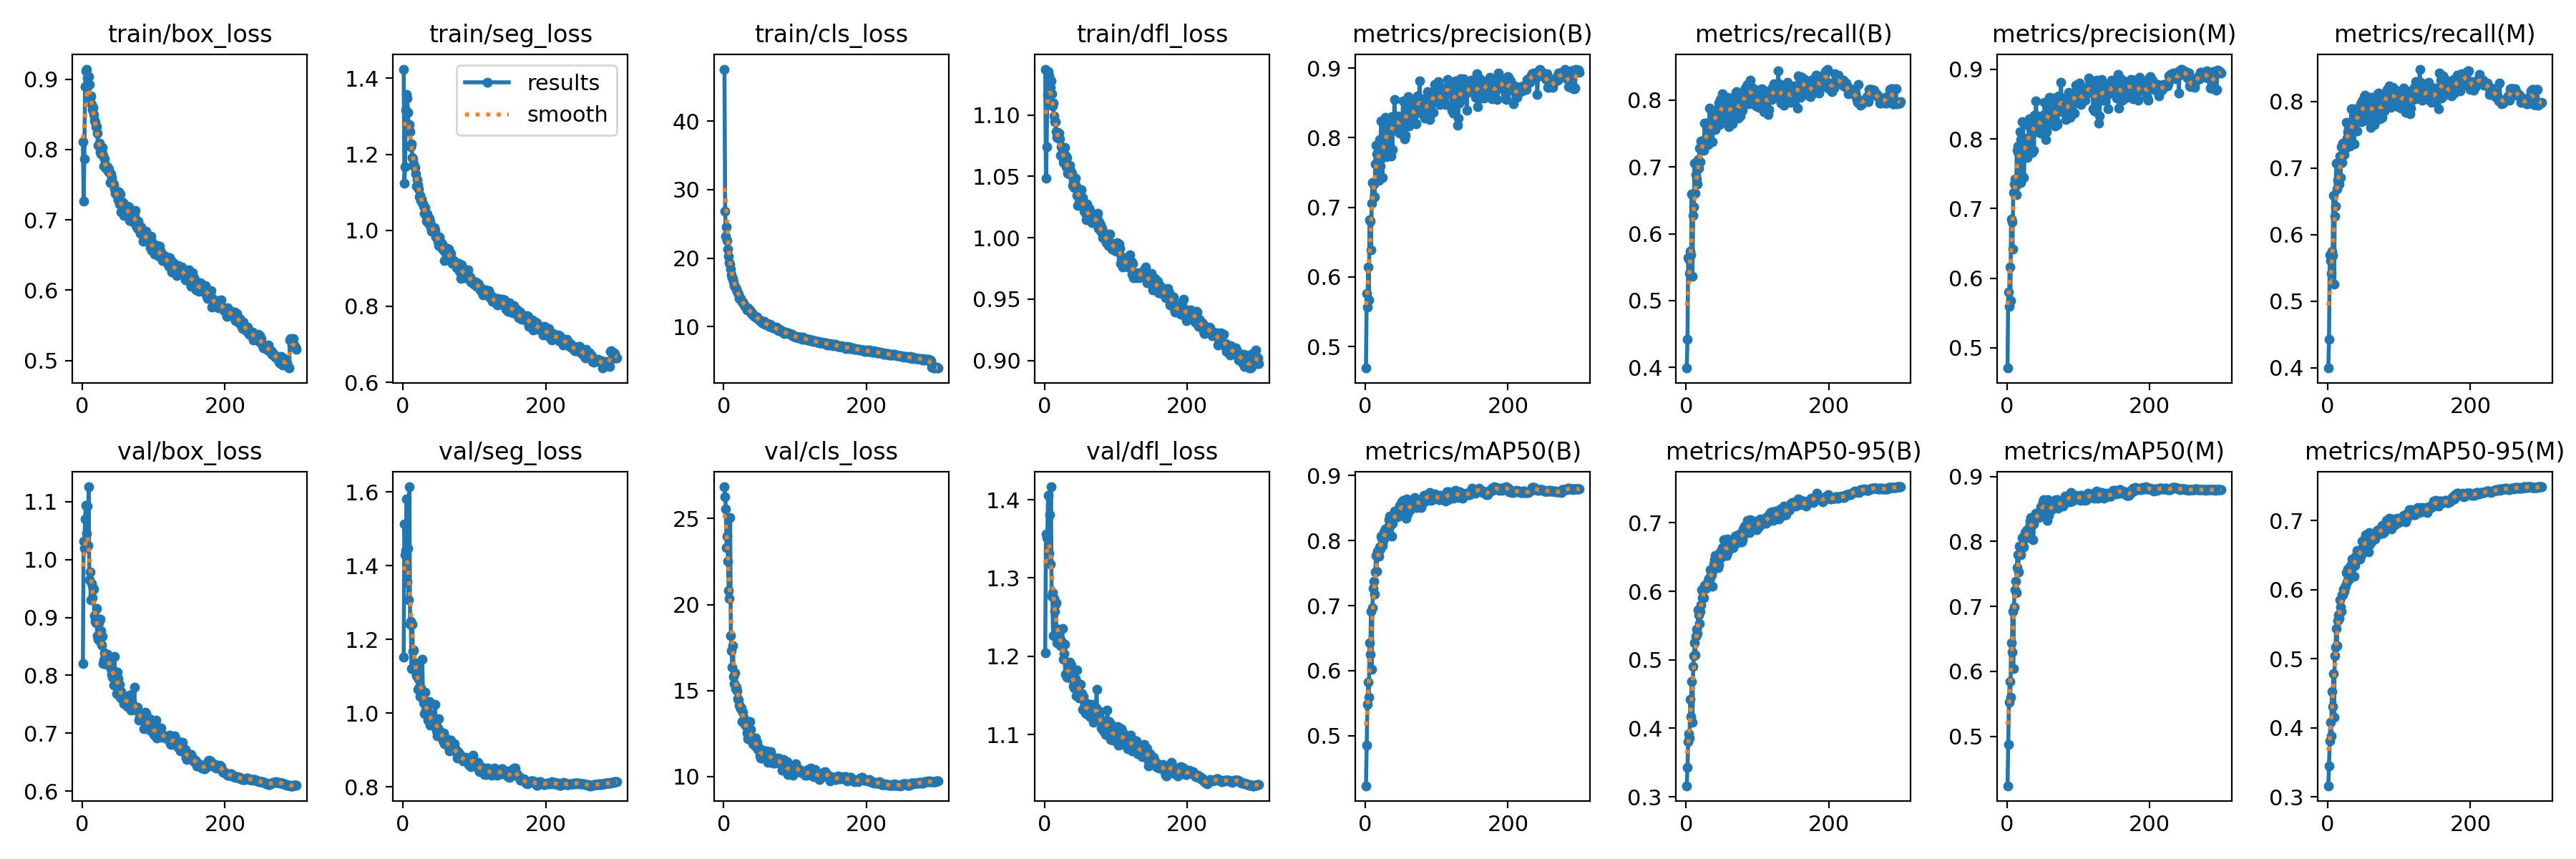

The data file committed next to this chart (first rows):
epoch, train/box_loss, train/seg_loss, train/cls_loss, train/dfl_loss, metrics/precision(B), metrics/recall(B), metrics/mAP50(B), metrics/mAP50-95(B), metrics/precision(M), metrics/recall(M), metrics/mAP50(M), metrics/mAP50-95(M), val/box_loss, val/seg_loss, val/cls_loss, val/dfl_loss, lr/pg0, lr/pg1, lr/pg2
1, 0.8108, 1.424, 47.61, 1.137, 0.4692, 0.3989, 0.4231, 0.3161, 0.471, 0.3994, 0.424, 0.3162, 0.8208, 1.152, 26.85, 1.205, 0.07006, 0.003326, 0.003326
2, 0.7266, 1.125, 26.88, 1.048, 0.5768, 0.4415, 0.4854, 0.3432, 0.5799, 0.4423, 0.4876, 0.3454, 1.032, 1.513, 26.26, 1.356, 0.04004, 0.006638, 0.006638
3, 0.7866, 1.167, 23.25, 1.074, 0.557, 0.5644, 0.5485, 0.3806, 0.5592, 0.5692, 0.5526, 0.3812, 1.02, 1.429, 25.58, 1.351, 0.009997, 0.009927, 0.009927
4, 0.8896, 1.317, 24.6, 1.117, 0.6147, 0.562, 0.5818, 0.3924, 0.6158, 0.5605, 0.5841, 0.4083, 1.07, 1.44, 23.3, 1.354, 0.009901, 0.009901, 0.009901
5, 0.9116, 1.358, 22.57, 1.135, 0.5675, 0.5407, 0.5595, 0.3861, 0.5679, 0.5411, 0.5598, 0.3888, 1.094, 1.581, 24, 1.406, 0.009901, 0.009901, 0.009901
6, 0.9142, 1.347, 21.3, 1.132, 0.6822, 0.5741, 0.6431, 0.4421, 0.685, 0.5754, 0.6443, 0.4527, 1.045, 1.355, 22.53, 1.331, 0.009868, 0.009868, 0.009868
7, 0.9013, 1.311, 20.3, 1.126, 0.68, 0.5686, 0.6258, 0.4174, 0.6812, 0.5688, 0.6299, 0.4309, 1.092, 1.447, 20.79, 1.381, 0.009835, 0.009835, 0.009835
8, 0.8931, 1.268, 19.28, 1.122, 0.6393, 0.66, 0.6916, 0.468, 0.6419, 0.6586, 0.6923, 0.4786, 1.024, 1.308, 20.35, 1.318, 0.009802, 0.009802, 0.009802
9, 0.9034, 1.278, 19.16, 1.128, 0.7057, 0.5363, 0.6018, 0.4089, 0.7225, 0.5253, 0.6043, 0.4149, 1.126, 1.614, 25.04, 1.417, 0.009769, 0.009769, 0.009769
10, 0.8921, 1.26, 18.4, 1.117, 0.7354, 0.6269, 0.6973, 0.4903, 0.7356, 0.6271, 0.6989, 0.5044, 0.9645, 1.24, 18.19, 1.277, 0.009736, 0.009736, 0.009736
11, 0.8733, 1.22, 17.54, 1.107, 0.7344, 0.6406, 0.7269, 0.5056, 0.7422, 0.6429, 0.7261, 0.5164, 0.979, 1.248, 17.3, 1.281, 0.009703, 0.009703, 0.009703
12, 0.8757, 1.227, 17.11, 1.109, 0.7337, 0.7058, 0.7377, 0.5249, 0.7322, 0.7068, 0.7392, 0.5436, 0.9309, 1.121, 16.36, 1.226, 0.00967, 0.00967, 0.00967
13, 0.8644, 1.192, 17.01, 1.099, 0.7147, 0.6607, 0.7179, 0.5069, 0.7203, 0.6685, 0.7212, 0.5193, 0.9589, 1.242, 17.6, 1.274, 0.009637, 0.009637, 0.009637
14, 0.857, 1.188, 16.46, 1.095, 0.7624, 0.6882, 0.752, 0.5346, 0.7839, 0.6817, 0.7603, 0.555, 0.934, 1.167, 15.81, 1.257, 0.009604, 0.009604, 0.009604
15, 0.8601, 1.174, 16.03, 1.094, 0.7887, 0.6823, 0.7775, 0.5442, 0.7899, 0.6849, 0.7798, 0.5634, 0.9515, 1.171, 15.42, 1.267, 0.009571, 0.009571, 0.009571
16, 0.8498, 1.167, 15.9, 1.086, 0.7764, 0.675, 0.7531, 0.5381, 0.7788, 0.6758, 0.753, 0.5584, 0.9491, 1.135, 16.05, 1.269, 0.009538, 0.009538, 0.009538
17, 0.8415, 1.165, 15.71, 1.082, 0.7664, 0.7106, 0.7843, 0.5732, 0.7706, 0.718, 0.7926, 0.585, 0.9034, 1.137, 15.1, 1.217, 0.009505, 0.009505, 0.009505
18, 0.8383, 1.149, 15.43, 1.086, 0.7875, 0.6979, 0.7784, 0.5654, 0.8102, 0.6856, 0.7804, 0.5748, 0.8936, 1.111, 15.2, 1.225, 0.009472, 0.009472, 0.009472
19, 0.8323, 1.117, 15.11, 1.081, 0.7384, 0.7286, 0.7761, 0.5526, 0.7374, 0.7314, 0.7793, 0.5689, 0.8904, 1.101, 14.98, 1.234, 0.009439, 0.009439, 0.009439
20, 0.8322, 1.133, 14.92, 1.085, 0.7973, 0.7073, 0.7903, 0.5706, 0.7986, 0.7084, 0.79, 0.5929, 0.9152, 1.118, 14.52, 1.225, 0.009406, 0.009406, 0.009406
21, 0.8236, 1.12, 14.76, 1.08, 0.7595, 0.7389, 0.7868, 0.58, 0.7707, 0.7374, 0.7908, 0.5921, 0.8681, 1.065, 14.45, 1.222, 0.009373, 0.009373, 0.009373
22, 0.8055, 1.108, 14.08, 1.067, 0.8237, 0.7291, 0.8066, 0.6021, 0.8243, 0.7309, 0.8059, 0.601, 0.8623, 1.091, 14.17, 1.214, 0.00934, 0.00934, 0.00934
23, 0.8057, 1.089, 14.19, 1.074, 0.7803, 0.7344, 0.8041, 0.5909, 0.8006, 0.7198, 0.8055, 0.5983, 0.8915, 1.069, 14.08, 1.22, 0.009307, 0.009307, 0.009307
24, 0.8085, 1.092, 14.11, 1.073, 0.7431, 0.7299, 0.7931, 0.5907, 0.7449, 0.7317, 0.792, 0.6032, 0.8596, 1.045, 13.95, 1.214, 0.009274, 0.009274, 0.009274
25, 0.7967, 1.079, 13.74, 1.066, 0.7805, 0.7246, 0.8005, 0.5907, 0.7846, 0.7291, 0.8034, 0.6058, 0.8967, 1.069, 13.99, 1.235, 0.009241, 0.009241, 0.009241
26, 0.7935, 1.083, 13.55, 1.061, 0.7872, 0.7656, 0.8135, 0.6086, 0.7894, 0.7679, 0.8143, 0.6243, 0.8769, 1.056, 13.2, 1.196, 0.009208, 0.009208, 0.009208
27, 0.7977, 1.073, 13.59, 1.063, 0.7895, 0.7423, 0.8085, 0.6061, 0.7851, 0.7445, 0.8092, 0.6109, 0.8527, 1.145, 13.72, 1.203, 0.009175, 0.009175, 0.009175
28, 0.8025, 1.07, 13.37, 1.073, 0.8292, 0.738, 0.8176, 0.6044, 0.8012, 0.7543, 0.8171, 0.6294, 0.8668, 1.053, 13.23, 1.215, 0.009142, 0.009142, 0.009142
29, 0.7913, 1.063, 13.17, 1.067, 0.7729, 0.7653, 0.8081, 0.6073, 0.7729, 0.7653, 0.8072, 0.6198, 0.8201, 1.027, 13.36, 1.177, 0.009109, 0.009109, 0.009109
30, 0.7764, 1.044, 12.97, 1.058, 0.7968, 0.7354, 0.8075, 0.6121, 0.7961, 0.7341, 0.8066, 0.6155, 0.8267, 0.9983, 13.05, 1.176, 0.009076, 0.009076, 0.009076
31, 0.7866, 1.06, 12.88, 1.066, 0.8163, 0.7332, 0.8147, 0.615, 0.8183, 0.733, 0.8165, 0.6229, 0.8384, 1.056, 13.04, 1.173, 0.009043, 0.009043, 0.009043
32, 0.7771, 1.04, 12.7, 1.052, 0.8269, 0.7423, 0.8214, 0.6191, 0.8292, 0.745, 0.8228, 0.6347, 0.8317, 1.008, 12.92, 1.174, 0.00901, 0.00901, 0.00901
33, 0.7729, 1.024, 12.38, 1.057, 0.799, 0.7884, 0.8321, 0.6183, 0.7996, 0.7888, 0.8312, 0.6327, 0.8321, 1.009, 12.51, 1.182, 0.008977, 0.008977, 0.008977
34, 0.7755, 1.042, 12.74, 1.052, 0.8255, 0.7552, 0.8376, 0.6311, 0.8286, 0.7573, 0.8367, 0.6445, 0.8188, 1.005, 12.21, 1.177, 0.008944, 0.008944, 0.008944
35, 0.7754, 1.027, 12.37, 1.059, 0.8174, 0.7553, 0.8305, 0.6216, 0.8161, 0.7652, 0.8273, 0.6407, 0.8367, 0.98, 12.32, 1.192, 0.008911, 0.008911, 0.008911
36, 0.7691, 1.019, 12.33, 1.054, 0.7736, 0.7846, 0.8246, 0.6243, 0.7804, 0.7887, 0.8302, 0.6348, 0.8299, 1, 12.63, 1.183, 0.008878, 0.008878, 0.008878
37, 0.7727, 1.032, 12.4, 1.053, 0.8306, 0.7381, 0.8074, 0.6071, 0.8272, 0.7365, 0.803, 0.6191, 0.8251, 1.032, 13.21, 1.189, 0.008845, 0.008845, 0.008845
38, 0.7668, 1.022, 12.15, 1.052, 0.7827, 0.778, 0.827, 0.6318, 0.7833, 0.7794, 0.8275, 0.6352, 0.8276, 0.9662, 12.72, 1.171, 0.008812, 0.008812, 0.008812
39, 0.7527, 1.006, 11.94, 1.043, 0.8297, 0.766, 0.8357, 0.6399, 0.8345, 0.7681, 0.837, 0.6487, 0.8211, 0.9767, 12.16, 1.175, 0.008779, 0.008779, 0.008779
40, 0.7649, 0.9976, 11.98, 1.047, 0.8191, 0.7821, 0.8364, 0.6456, 0.8252, 0.7819, 0.8376, 0.646, 0.8115, 0.9849, 12.27, 1.162, 0.008746, 0.008746, 0.008746
41, 0.7602, 1.009, 11.72, 1.041, 0.8553, 0.7563, 0.8455, 0.652, 0.854, 0.755, 0.844, 0.6563, 0.8024, 0.9742, 11.89, 1.159, 0.008713, 0.008713, 0.008713
42, 0.7522, 0.997, 11.68, 1.045, 0.8107, 0.7836, 0.8392, 0.6453, 0.8102, 0.7829, 0.8379, 0.6467, 0.7968, 0.9767, 12, 1.169, 0.00868, 0.00868, 0.00868
43, 0.7518, 1.003, 11.52, 1.048, 0.8157, 0.7848, 0.8409, 0.6412, 0.8167, 0.7844, 0.84, 0.6467, 0.8091, 0.97, 12.09, 1.171, 0.008647, 0.008647, 0.008647
44, 0.7496, 1.008, 11.51, 1.042, 0.8296, 0.7789, 0.8404, 0.6448, 0.8327, 0.7828, 0.8417, 0.6555, 0.783, 0.9683, 11.78, 1.149, 0.008614, 0.008614, 0.008614
45, 0.7436, 1, 11.43, 1.034, 0.8313, 0.7724, 0.8371, 0.6345, 0.8311, 0.774, 0.8372, 0.6447, 0.8331, 1.023, 12.22, 1.182, 0.008581, 0.008581, 0.008581
46, 0.7374, 0.9826, 11.26, 1.026, 0.8111, 0.7955, 0.839, 0.6384, 0.8148, 0.7958, 0.8401, 0.6489, 0.7929, 0.9714, 11.86, 1.166, 0.008548, 0.008548, 0.008548
47, 0.7362, 0.9829, 11.36, 1.038, 0.829, 0.7632, 0.8456, 0.649, 0.824, 0.7693, 0.844, 0.6587, 0.7995, 0.9515, 11.99, 1.162, 0.008515, 0.008515, 0.008515
48, 0.7381, 0.9817, 11.16, 1.032, 0.807, 0.8007, 0.8548, 0.6578, 0.8077, 0.8004, 0.8535, 0.67, 0.7685, 0.939, 11.56, 1.147, 0.008482, 0.008482, 0.008482
49, 0.7343, 0.9719, 11.07, 1.037, 0.8222, 0.7675, 0.8473, 0.6492, 0.8257, 0.7709, 0.8492, 0.6538, 0.806, 0.9586, 11.67, 1.164, 0.008449, 0.008449, 0.008449
50, 0.729, 0.9591, 10.97, 1.032, 0.8127, 0.7852, 0.8446, 0.6528, 0.8205, 0.7916, 0.8516, 0.6564, 0.7948, 0.985, 11.64, 1.165, 0.008416, 0.008416, 0.008416
51, 0.7397, 0.9833, 10.81, 1.039, 0.8302, 0.8091, 0.8598, 0.6641, 0.8345, 0.807, 0.8608, 0.671, 0.7824, 0.9516, 11.19, 1.152, 0.008383, 0.008383, 0.008383
52, 0.7223, 0.9577, 10.7, 1.031, 0.8286, 0.8026, 0.858, 0.6623, 0.8324, 0.8092, 0.8647, 0.6747, 0.7842, 0.9411, 11.06, 1.152, 0.00835, 0.00835, 0.00835
53, 0.7369, 0.9686, 10.84, 1.032, 0.8528, 0.7754, 0.8625, 0.6753, 0.8522, 0.7735, 0.8622, 0.6796, 0.7621, 0.9392, 11.06, 1.132, 0.008317, 0.008317, 0.008317
54, 0.7113, 0.9556, 10.56, 1.025, 0.8156, 0.7817, 0.8463, 0.6616, 0.8205, 0.7869, 0.8513, 0.669, 0.7717, 0.9398, 11.32, 1.148, 0.008284, 0.008284, 0.008284
55, 0.7252, 0.9635, 10.66, 1.022, 0.7983, 0.8036, 0.8422, 0.6613, 0.7987, 0.8034, 0.8423, 0.6633, 0.7602, 0.9452, 11.54, 1.133, 0.008251, 0.008251, 0.008251
56, 0.716, 0.9479, 10.42, 1.028, 0.8036, 0.7992, 0.8446, 0.6584, 0.81, 0.8019, 0.8514, 0.6633, 0.7632, 0.9242, 11.28, 1.137, 0.008218, 0.008218, 0.008218
57, 0.7243, 0.9562, 10.73, 1.02, 0.8411, 0.7685, 0.8341, 0.6528, 0.8425, 0.7705, 0.8326, 0.6552, 0.7582, 0.9452, 11.39, 1.128, 0.008185, 0.008185, 0.008185
58, 0.7058, 0.921, 10.33, 1.014, 0.8365, 0.8042, 0.8639, 0.6764, 0.8379, 0.806, 0.8646, 0.6828, 0.7509, 0.9165, 11.23, 1.127, 0.008152, 0.008152, 0.008152
59, 0.7163, 0.9456, 10.36, 1.027, 0.8553, 0.7728, 0.8415, 0.6584, 0.8423, 0.7858, 0.8405, 0.666, 0.7629, 0.9275, 11.42, 1.139, 0.008119, 0.008119, 0.008119
60, 0.7166, 0.9388, 10.42, 1.023, 0.8587, 0.7599, 0.8451, 0.6621, 0.8597, 0.761, 0.8459, 0.669, 0.7564, 0.9231, 11.49, 1.139, 0.008086, 0.008086, 0.008086
... 240 more rows
